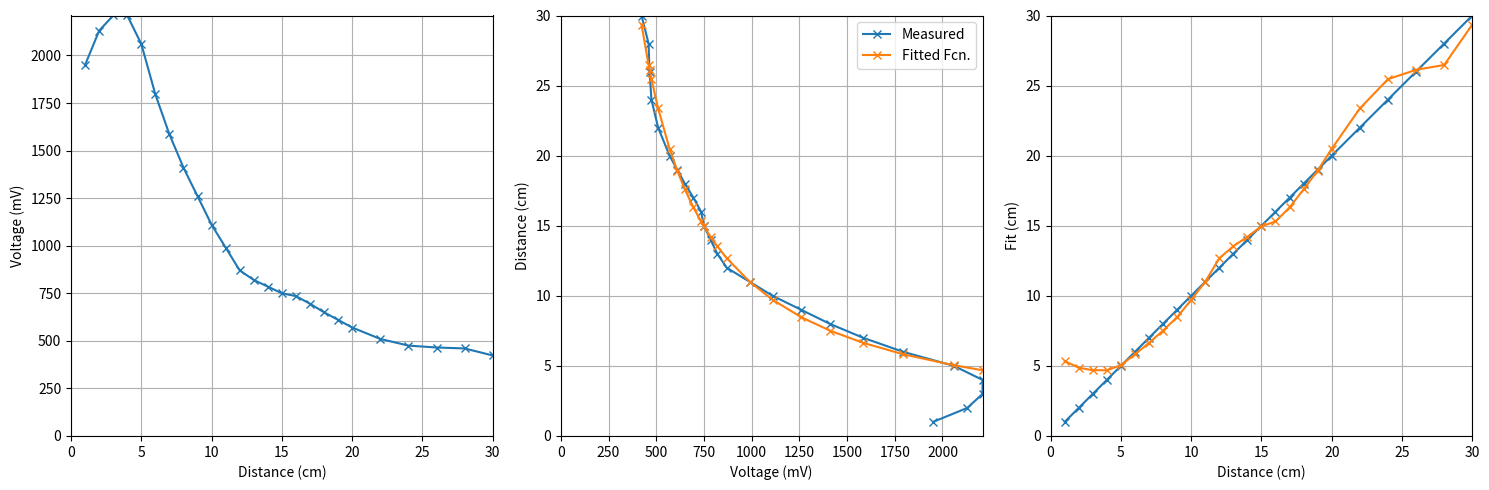

Here is the Python script that generated this plot:
# conda create --name pes-env python=3.11.4 numpy scipy matplotlib pyserial control ipykernel

import numpy as np
import matplotlib.pyplot as plt
from scipy.optimize import curve_fit

# Distance Data
dist_cm = np.array([1, 2, 3, 4, 5, 6, 7, 8, 9, 10, 11, 12, 13, 14, 15, 16, 17, 18, 19, 20, 22, 24, 26, 28, 30])

dist_mV = np.array([1950, 2130, 2210, 2210, 2060, 1795, 1585, 1410, 1260, 1110, 990, 870, 820, 785, 750, 735, 695, 650, 610, 570, 510, 475, 465, 460, 423])

# Define a fit region: in the example we only want [7, 70]
ind_fit = (dist_cm >= 4.0) & (dist_cm <= 30.0)


# Model function: a / (x + b)
def model(x, a, b):
    return a / (x + b)


# Curve fitting
popt, pcov = curve_fit(model, dist_mV[ind_fit], dist_cm[ind_fit])
a_opt, b_opt = popt
print("   Fitted parameters:")
print(f"   a = {a_opt:.4f},  b = {b_opt:.4f}")

# Evaluate the model for plotting ---
fitted_cm = model(dist_mV, a_opt, b_opt)

# Plot (3 subplots)
fig, axs = plt.subplots(1, 3, figsize=(15, 5))

# 1) dist_cm vs. dist_mV
axs[0].plot(dist_cm, dist_mV, "x-")
axs[0].grid(True)
axs[0].set_xlabel("Distance (cm)")
axs[0].set_ylabel("Voltage (mV)")
axs[0].set_xlim([0, dist_cm.max()])
axs[0].set_ylim([0, dist_mV.max()])

# 2) dist_mV vs. dist_cm with fitted model (over the fit region)
axs[1].plot(dist_mV, dist_cm, "x-", label="Measured")
axs[1].plot(dist_mV[ind_fit], fitted_cm[ind_fit], "x-", label="Fitted Fcn.")
axs[1].grid(True)
axs[1].set_ylabel("Distance (cm)")
axs[1].set_xlabel("Voltage (mV)")
axs[1].set_xlim([0, dist_mV.max()])
axs[1].set_ylim([0, dist_cm.max()])
axs[1].legend()

# 3) dist_cm vs. fitted_cm
axs[2].plot(dist_cm, dist_cm, "x-")
axs[2].plot(dist_cm, fitted_cm, "x-")
axs[2].grid(True)
axs[2].set_xlabel("Distance (cm)")
axs[2].set_ylabel("Fit (cm)")
axs[2].set_xlim([0, dist_cm.max()])
axs[2].set_ylim([0, dist_cm.max()])

plt.tight_layout()
plt.show()
